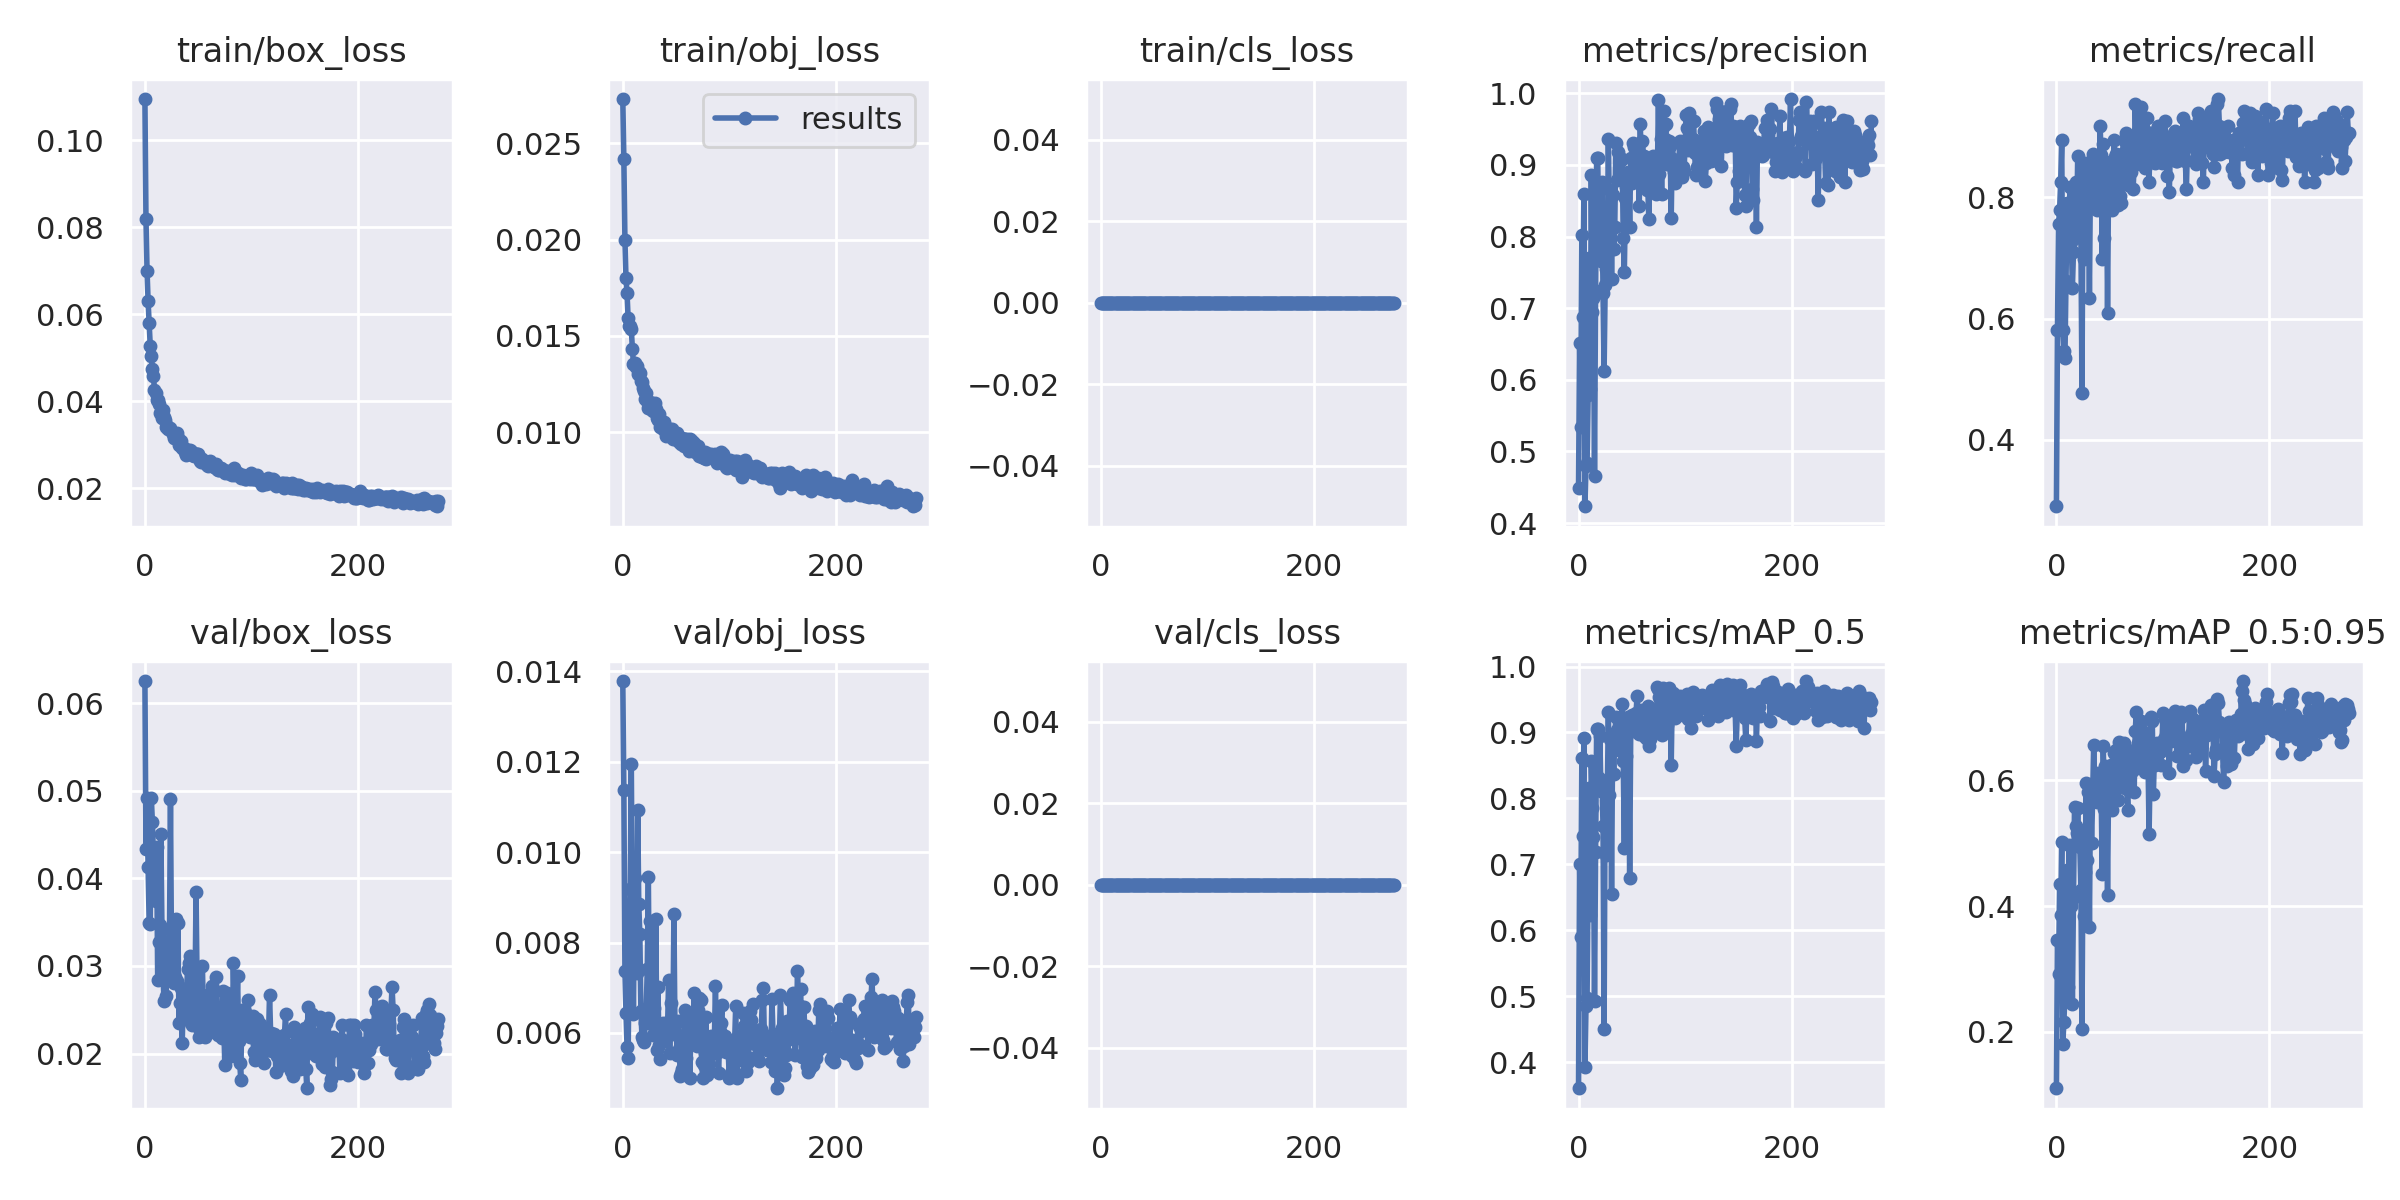

The data file committed next to this chart (first rows):
epoch, train/box_loss, train/obj_loss, train/cls_loss, metrics/precision, metrics/recall, metrics/mAP_0.5, metrics/mAP_0.5:0.95, val/box_loss, val/obj_loss, val/cls_loss, x/lr0, x/lr1, x/lr2
0, 0.1095, 0.02729, 0, 0.4494, 0.2907, 0.3606, 0.1104, 0.06252, 0.01379, 0, 0.0883, 0.0013, 0.0013
1, 0.0819, 0.02417, 0, 0.652, 0.5814, 0.6999, 0.3465, 0.04333, 0.01138, 0, 0.0757, 0.002698, 0.002698
2, 0.07005, 0.01999, 0, 0.5345, 0.7558, 0.5893, 0.2917, 0.04921, 0.007374, 0, 0.06309, 0.004095, 0.004095
3, 0.06298, 0.01798, 0, 0.8026, 0.7791, 0.8616, 0.4359, 0.04125, 0.006445, 0, 0.05049, 0.005489, 0.005489
4, 0.05793, 0.01721, 0, 0.6873, 0.8256, 0.7426, 0.3857, 0.03487, 0.005691, 0, 0.03788, 0.006882, 0.006882
5, 0.0528, 0.01593, 0, 0.8597, 0.8953, 0.8922, 0.5024, 0.03476, 0.005433, 0, 0.02527, 0.008273, 0.008273
6, 0.05032, 0.01553, 0, 0.4235, 0.5814, 0.3923, 0.1808, 0.04919, 0.007877, 0, 0.01266, 0.009662, 0.009662
7, 0.04747, 0.01549, 0, 0.4799, 0.5473, 0.4852, 0.2154, 0.04648, 0.009192, 0, 0.009954, 0.009954, 0.009954
8, 0.04578, 0.01535, 0, 0.4833, 0.5349, 0.4967, 0.2594, 0.04262, 0.01196, 0, 0.009954, 0.009954, 0.009954
9, 0.04266, 0.01434, 0, 0.5782, 0.6628, 0.6769, 0.3642, 0.04079, 0.008263, 0, 0.009947, 0.009947, 0.009947
10, 0.04186, 0.01354, 0, 0.7708, 0.7907, 0.8152, 0.4581, 0.03738, 0.006409, 0, 0.009941, 0.009941, 0.009941
11, 0.04024, 0.01359, 0, 0.5872, 0.7209, 0.623, 0.272, 0.04361, 0.009421, 0, 0.009934, 0.009934, 0.009934
12, 0.04034, 0.01337, 0, 0.8864, 0.7442, 0.8567, 0.4965, 0.02836, 0.007456, 0, 0.009927, 0.009927, 0.009927
13, 0.03939, 0.01346, 0, 0.694, 0.8177, 0.7852, 0.4061, 0.03272, 0.007328, 0, 0.009921, 0.009921, 0.009921
14, 0.03721, 0.01302, 0, 0.7142, 0.7266, 0.7409, 0.4007, 0.0347, 0.01094, 0, 0.009914, 0.009914, 0.009914
15, 0.03754, 0.01314, 0, 0.4661, 0.6512, 0.4931, 0.2439, 0.04502, 0.008847, 0, 0.009908, 0.009908, 0.009908
16, 0.03627, 0.01305, 0, 0.7237, 0.7093, 0.7188, 0.4123, 0.03407, 0.008181, 0, 0.009901, 0.009901, 0.009901
17, 0.03807, 0.01264, 0, 0.9091, 0.8142, 0.9046, 0.5568, 0.0288, 0.006486, 0, 0.009894, 0.009894, 0.009894
18, 0.03629, 0.01263, 0, 0.9096, 0.8256, 0.9049, 0.5268, 0.02599, 0.005916, 0, 0.009888, 0.009888, 0.009888
19, 0.03564, 0.01227, 0, 0.7891, 0.7442, 0.8308, 0.5161, 0.02969, 0.005846, 0, 0.009881, 0.009881, 0.009881
20, 0.03405, 0.01216, 0, 0.8146, 0.8686, 0.8952, 0.5557, 0.02662, 0.005807, 0, 0.009875, 0.009875, 0.009875
21, 0.03433, 0.01171, 0, 0.7661, 0.7791, 0.8106, 0.5057, 0.0327, 0.00621, 0, 0.009868, 0.009868, 0.009868
22, 0.03357, 0.01204, 0, 0.8759, 0.7386, 0.8231, 0.4947, 0.03263, 0.006527, 0, 0.009861, 0.009861, 0.009861
23, 0.03356, 0.01161, 0, 0.721, 0.7326, 0.7586, 0.4258, 0.03196, 0.007412, 0, 0.009855, 0.009855, 0.009855
24, 0.03382, 0.01128, 0, 0.6123, 0.4775, 0.4507, 0.2038, 0.04911, 0.009455, 0, 0.009848, 0.009848, 0.009848
25, 0.03302, 0.01137, 0, 0.7325, 0.8488, 0.8256, 0.4976, 0.03061, 0.006226, 0, 0.009842, 0.009842, 0.009842
26, 0.0324, 0.01155, 0, 0.7548, 0.6977, 0.7145, 0.3839, 0.02898, 0.008472, 0, 0.009835, 0.009835, 0.009835
27, 0.03145, 0.01117, 0, 0.776, 0.8139, 0.8028, 0.4546, 0.02802, 0.006531, 0, 0.009828, 0.009828, 0.009828
28, 0.03158, 0.01112, 0, 0.9365, 0.8572, 0.9313, 0.5951, 0.02868, 0.005963, 0, 0.009822, 0.009822, 0.009822
29, 0.03154, 0.01121, 0, 0.8212, 0.8011, 0.8055, 0.4732, 0.03538, 0.006553, 0, 0.009815, 0.009815, 0.009815
30, 0.03275, 0.0115, 0, 0.8652, 0.8207, 0.8907, 0.5818, 0.0283, 0.006087, 0, 0.009809, 0.009809, 0.009809
31, 0.03153, 0.01121, 0, 0.7415, 0.6337, 0.6553, 0.3671, 0.03494, 0.008521, 0, 0.009802, 0.009802, 0.009802
32, 0.02991, 0.01076, 0, 0.8574, 0.8488, 0.8879, 0.591, 0.02347, 0.005617, 0, 0.009795, 0.009795, 0.009795
33, 0.02992, 0.01061, 0, 0.7826, 0.8373, 0.8364, 0.5001, 0.02576, 0.007006, 0, 0.009789, 0.009789, 0.009789
34, 0.03087, 0.01096, 0, 0.8129, 0.8721, 0.89, 0.5712, 0.0275, 0.005737, 0, 0.009782, 0.009782, 0.009782
35, 0.02928, 0.01026, 0, 0.9304, 0.8139, 0.9236, 0.6568, 0.02117, 0.005416, 0, 0.009776, 0.009776, 0.009776
36, 0.02936, 0.01043, 0, 0.8783, 0.8396, 0.9044, 0.5809, 0.02624, 0.005923, 0, 0.009769, 0.009769, 0.009769
37, 0.02924, 0.01041, 0, 0.9184, 0.7907, 0.8957, 0.5989, 0.02485, 0.005983, 0, 0.009762, 0.009762, 0.009762
38, 0.02841, 0.01017, 0, 0.8812, 0.7791, 0.8728, 0.5653, 0.02425, 0.006228, 0, 0.009756, 0.009756, 0.009756
39, 0.02767, 0.01054, 0, 0.8912, 0.8571, 0.9218, 0.612, 0.02656, 0.00582, 0, 0.009749, 0.009749, 0.009749
40, 0.0288, 0.01027, 0, 0.907, 0.7942, 0.8781, 0.5884, 0.02962, 0.005983, 0, 0.009743, 0.009743, 0.009743
41, 0.0284, 0.009823, 0, 0.9079, 0.9186, 0.9435, 0.6001, 0.0303, 0.006211, 0, 0.009736, 0.009736, 0.009736
42, 0.02876, 0.01012, 0, 0.7975, 0.8699, 0.8569, 0.5841, 0.03114, 0.006068, 0, 0.009729, 0.009729, 0.009729
43, 0.02851, 0.009941, 0, 0.7503, 0.6987, 0.7247, 0.4507, 0.03059, 0.007163, 0, 0.009723, 0.009723, 0.009723
44, 0.02772, 0.01015, 0, 0.8545, 0.8876, 0.9079, 0.6538, 0.02324, 0.005551, 0, 0.009716, 0.009716, 0.009716
45, 0.02788, 0.01006, 0, 0.8687, 0.7326, 0.8638, 0.555, 0.02997, 0.00665, 0, 0.00971, 0.00971, 0.00971
46, 0.02732, 0.01015, 0, 0.8904, 0.8488, 0.9235, 0.6227, 0.02335, 0.006109, 0, 0.009703, 0.009703, 0.009703
47, 0.02783, 0.009638, 0, 0.8808, 0.8588, 0.9103, 0.6102, 0.02644, 0.00597, 0, 0.009696, 0.009696, 0.009696
48, 0.02779, 0.009912, 0, 0.8137, 0.6095, 0.6794, 0.4183, 0.0384, 0.008631, 0, 0.00969, 0.00969, 0.00969
49, 0.02786, 0.009668, 0, 0.9093, 0.8372, 0.9055, 0.5969, 0.02772, 0.00599, 0, 0.009683, 0.009683, 0.009683
50, 0.02777, 0.009808, 0, 0.8748, 0.8488, 0.927, 0.5707, 0.023, 0.006213, 0, 0.009677, 0.009677, 0.009677
51, 0.02726, 0.00994, 0, 0.9308, 0.8372, 0.9183, 0.6238, 0.02188, 0.005505, 0, 0.00967, 0.00967, 0.00967
52, 0.02621, 0.009668, 0, 0.9257, 0.7791, 0.9027, 0.5523, 0.02305, 0.006267, 0, 0.009663, 0.009663, 0.009663
53, 0.0261, 0.00947, 0, 0.911, 0.7907, 0.9056, 0.5978, 0.02631, 0.005645, 0, 0.009657, 0.009657, 0.009657
54, 0.02681, 0.009634, 0, 0.8948, 0.8953, 0.9302, 0.6433, 0.02995, 0.005048, 0, 0.00965, 0.00965, 0.00965
55, 0.02593, 0.009403, 0, 0.9142, 0.8673, 0.9553, 0.6462, 0.02322, 0.005118, 0, 0.009644, 0.009644, 0.009644
56, 0.02602, 0.009685, 0, 0.8935, 0.8721, 0.9157, 0.6485, 0.02193, 0.00519, 0, 0.009637, 0.009637, 0.009637
57, 0.02589, 0.009303, 0, 0.8421, 0.8686, 0.8974, 0.6182, 0.02234, 0.005328, 0, 0.00963, 0.00963, 0.00963
58, 0.02541, 0.009644, 0, 0.9576, 0.7881, 0.9149, 0.569, 0.0253, 0.006511, 0, 0.009624, 0.009624, 0.009624
59, 0.02515, 0.00958, 0, 0.8829, 0.8605, 0.9347, 0.6608, 0.0249, 0.005453, 0, 0.009617, 0.009617, 0.009617
... 216 more rows
